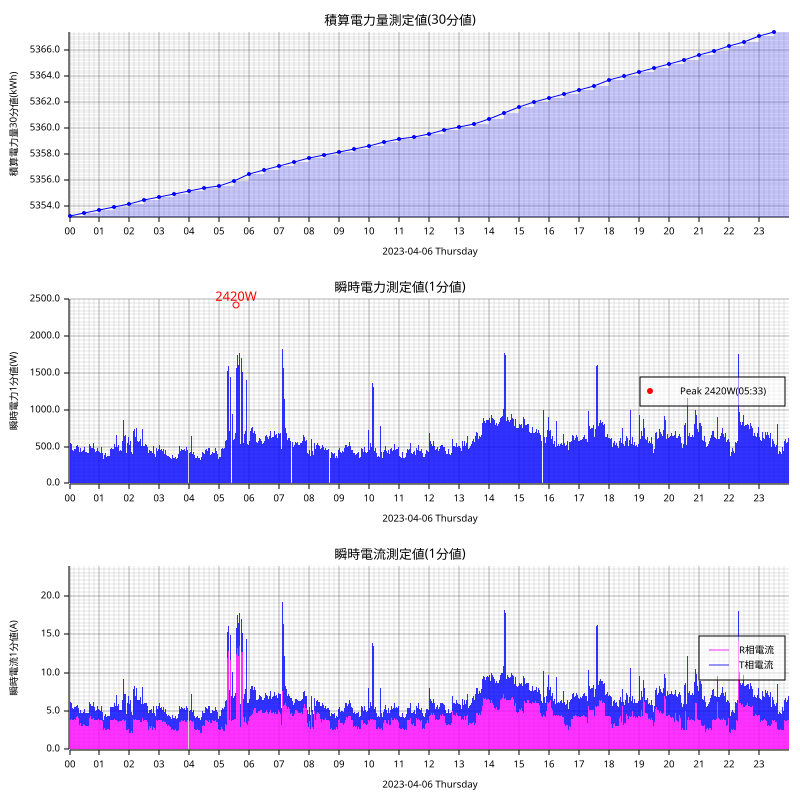

Data behind this chart, as committed beside it:
measured_at, sensor_id, message_id, cumlative_kwh, instant_watt, instant_ampere_R, instant_ampere_T
2023-04-06T00:00:00+09:00, smartmeter, 29617, , 464.0, , 
2023-04-06T00:00:00+09:00, smartmeter, 29618, , , 3.7, 1.8
2023-04-06T00:00:00+09:00, smartmeter, 29619, 5353, , , 
2023-04-06T00:01:00+09:00, smartmeter, 29620, , 476.0, , 
2023-04-06T00:01:00+09:00, smartmeter, 29621, , , 3.8, 1.8
2023-04-06T00:02:00+09:00, smartmeter, 29622, , 544.0, , 
2023-04-06T00:02:00+09:00, smartmeter, 29623, , , 3.9, 2.3
2023-04-06T00:03:00+09:00, smartmeter, 29624, , 540.0, , 
2023-04-06T00:03:00+09:00, smartmeter, 29625, , , 4.1, 2.1
2023-04-06T00:04:00+09:00, smartmeter, 29626, , 532.0, , 
2023-04-06T00:04:00+09:00, smartmeter, 29627, , , 4.0, 2.1
2023-04-06T00:05:00+09:00, smartmeter, 29628, , 640.0, , 
2023-04-06T00:05:00+09:00, smartmeter, 29629, , , 4.0, 3.3
2023-04-06T00:06:00+09:00, smartmeter, 29630, , 460.0, , 
2023-04-06T00:06:00+09:00, smartmeter, 29631, , , 3.9, 1.5
2023-04-06T00:07:00+09:00, smartmeter, 29632, , 444.0, , 
2023-04-06T00:07:00+09:00, smartmeter, 29633, , , 3.8, 1.5
2023-04-06T00:08:00+09:00, smartmeter, 29634, , 444.0, , 
2023-04-06T00:08:00+09:00, smartmeter, 29635, , , 3.8, 1.5
2023-04-06T00:09:00+09:00, smartmeter, 29636, , 444.0, , 
2023-04-06T00:09:00+09:00, smartmeter, 29637, , , 3.8, 1.5
2023-04-06T00:10:00+09:00, smartmeter, 29638, , 464.0, , 
2023-04-06T00:10:00+09:00, smartmeter, 29639, , , 4.0, 1.5
2023-04-06T00:11:00+09:00, smartmeter, 29640, , 520.0, , 
2023-04-06T00:11:00+09:00, smartmeter, 29641, , , 4.0, 2.0
2023-04-06T00:12:00+09:00, smartmeter, 29642, , 472.0, , 
2023-04-06T00:12:00+09:00, smartmeter, 29643, , , 3.8, 1.7
2023-04-06T00:13:00+09:00, smartmeter, 29644, , 520.0, , 
2023-04-06T00:13:00+09:00, smartmeter, 29645, , , 4.3, 1.4
2023-04-06T00:14:00+09:00, smartmeter, 29646, , 512.0, , 
2023-04-06T00:14:00+09:00, smartmeter, 29647, , , 4.2, 1.4
2023-04-06T00:15:00+09:00, smartmeter, 29648, , 528.0, , 
2023-04-06T00:15:00+09:00, smartmeter, 29649, , , 4.4, 1.4
2023-04-06T00:16:00+09:00, smartmeter, 29650, , 528.0, , 
2023-04-06T00:16:00+09:00, smartmeter, 29651, , , 4.4, 1.4
2023-04-06T00:17:00+09:00, smartmeter, 29652, , 496.0, , 
2023-04-06T00:17:00+09:00, smartmeter, 29653, , , 4.1, 1.3
2023-04-06T00:18:00+09:00, smartmeter, 29654, , 496.0, , 
2023-04-06T00:18:00+09:00, smartmeter, 29655, , , 4.1, 1.3
2023-04-06T00:19:00+09:00, smartmeter, 29656, , 492.0, , 
2023-04-06T00:19:00+09:00, smartmeter, 29657, , , 4.1, 1.3
2023-04-06T00:20:00+09:00, smartmeter, 29658, , 432.0, , 
2023-04-06T00:20:00+09:00, smartmeter, 29659, , , 3.2, 1.6
2023-04-06T00:21:00+09:00, smartmeter, 29660, , 476.0, , 
2023-04-06T00:21:00+09:00, smartmeter, 29661, , , 3.3, 1.8
2023-04-06T00:22:00+09:00, smartmeter, 29662, , 488.0, , 
2023-04-06T00:22:00+09:00, smartmeter, 29663, , , 3.4, 1.8
2023-04-06T00:23:00+09:00, smartmeter, 29664, , 464.0, , 
2023-04-06T00:23:00+09:00, smartmeter, 29665, , , 3.3, 1.7
2023-04-06T00:24:00+09:00, smartmeter, 29666, , 432.0, , 
2023-04-06T00:24:00+09:00, smartmeter, 29667, , , 3.1, 1.6
2023-04-06T00:25:00+09:00, smartmeter, 29668, , 432.0, , 
2023-04-06T00:25:00+09:00, smartmeter, 29669, , , 3.1, 1.6
2023-04-06T00:26:00+09:00, smartmeter, 29670, , 436.0, , 
2023-04-06T00:26:00+09:00, smartmeter, 29671, , , 3.1, 1.6
2023-04-06T00:27:00+09:00, smartmeter, 29672, , 436.0, , 
2023-04-06T00:27:00+09:00, smartmeter, 29673, , , 3.1, 1.6
2023-04-06T00:28:00+09:00, smartmeter, 29674, , 452.0, , 
2023-04-06T00:28:00+09:00, smartmeter, 29675, , , 3.3, 1.6
2023-04-06T00:29:00+09:00, smartmeter, 29676, , 488.0, , 
... 2,859 more rows
